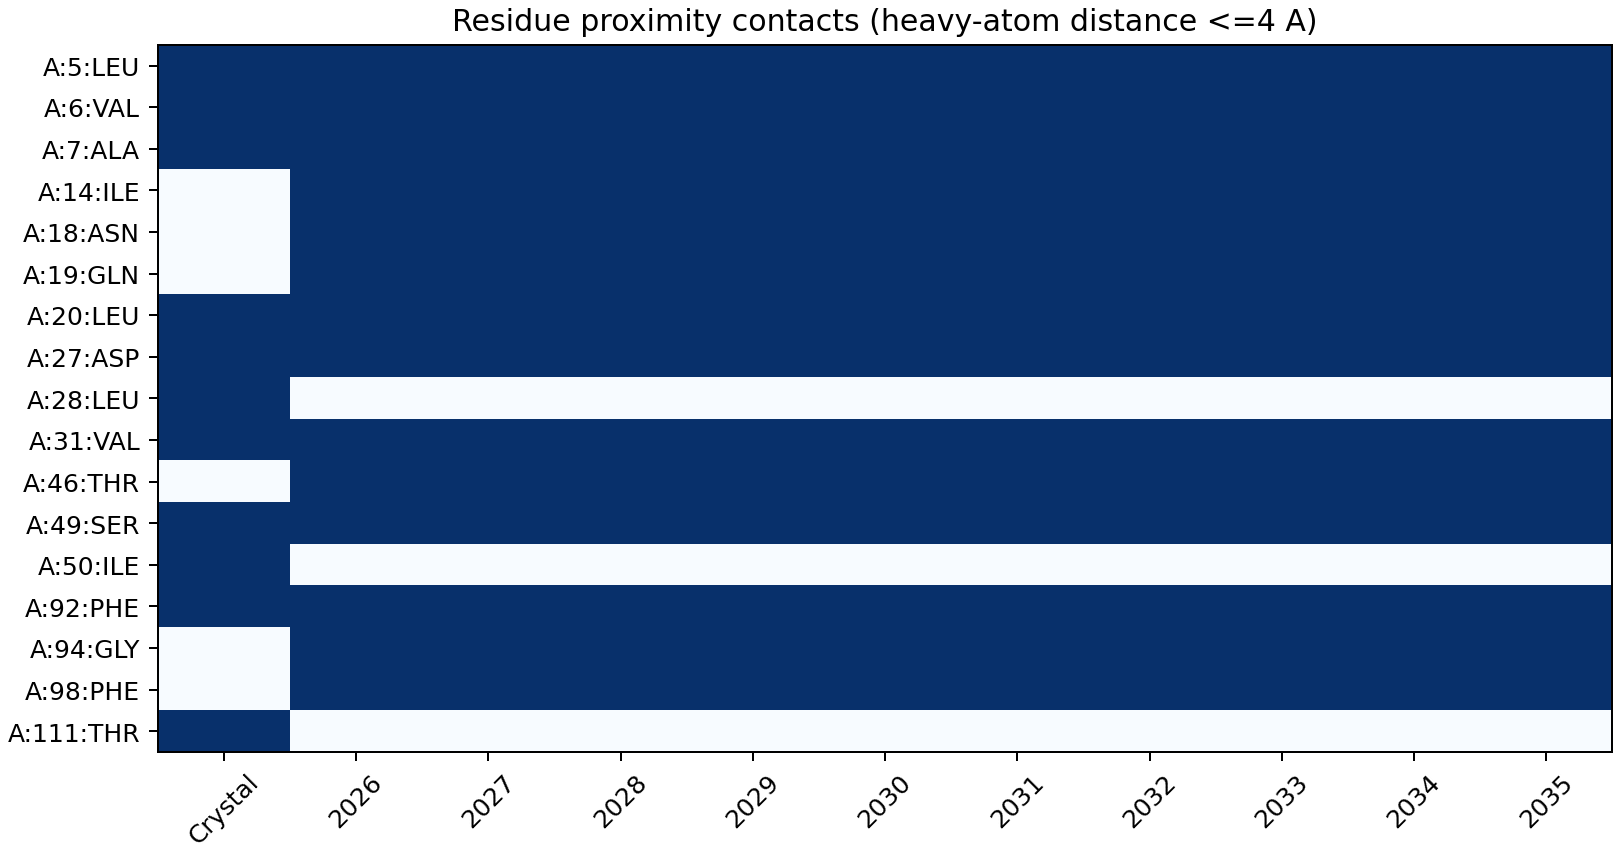

The table this chart was drawn from, first rows:
seed, residue, native_min_A, top1_min_A, native_contact, top1_contact
2026, A:111:THR, 3.793, 4.567, True, False
2026, A:14:ILE, 4.729, 2.81, False, True
2026, A:18:ASN, 4.076, 3.504, False, True
2026, A:19:GLN, 4.013, 3.852, False, True
2026, A:20:LEU, 3.574, 3.624, True, True
2026, A:27:ASP, 2.714, 2.836, True, True
2026, A:28:LEU, 3.936, 4.41, True, False
2026, A:31:VAL, 3.474, 3.538, True, True
2026, A:46:THR, 4.745, 3.709, False, True
2026, A:49:SER, 3.424, 3.328, True, True
2026, A:50:ILE, 3.696, 4.762, True, False
2026, A:5:LEU, 2.835, 3.221, True, True
2026, A:6:VAL, 3.335, 3.402, True, True
2026, A:7:ALA, 3.482, 3.227, True, True
2026, A:92:PHE, 2.88, 2.784, True, True
2026, A:94:GLY, 7.267, 3.511, False, True
2026, A:98:PHE, 4.305, 3.624, False, True
2027, A:111:THR, 3.793, 4.565, True, False
2027, A:14:ILE, 4.729, 2.807, False, True
2027, A:18:ASN, 4.076, 3.444, False, True
2027, A:19:GLN, 4.013, 3.821, False, True
2027, A:20:LEU, 3.574, 3.609, True, True
2027, A:27:ASP, 2.714, 2.861, True, True
2027, A:28:LEU, 3.936, 4.417, True, False
2027, A:31:VAL, 3.474, 3.512, True, True
2027, A:46:THR, 4.745, 3.698, False, True
2027, A:49:SER, 3.424, 3.333, True, True
2027, A:50:ILE, 3.696, 4.704, True, False
2027, A:5:LEU, 2.835, 3.259, True, True
2027, A:6:VAL, 3.335, 3.401, True, True
2027, A:7:ALA, 3.482, 3.226, True, True
2027, A:92:PHE, 2.88, 2.798, True, True
2027, A:94:GLY, 7.267, 3.553, False, True
2027, A:98:PHE, 4.305, 3.631, False, True
2028, A:111:THR, 3.793, 4.551, True, False
2028, A:14:ILE, 4.729, 2.766, False, True
2028, A:18:ASN, 4.076, 3.506, False, True
2028, A:19:GLN, 4.013, 3.82, False, True
2028, A:20:LEU, 3.574, 3.617, True, True
2028, A:27:ASP, 2.714, 2.844, True, True
2028, A:28:LEU, 3.936, 4.385, True, False
2028, A:31:VAL, 3.474, 3.54, True, True
2028, A:46:THR, 4.745, 3.746, False, True
2028, A:49:SER, 3.424, 3.31, True, True
2028, A:50:ILE, 3.696, 4.802, True, False
2028, A:5:LEU, 2.835, 3.274, True, True
2028, A:6:VAL, 3.335, 3.423, True, True
2028, A:7:ALA, 3.482, 3.238, True, True
2028, A:92:PHE, 2.88, 2.78, True, True
2028, A:94:GLY, 7.267, 3.539, False, True
2028, A:98:PHE, 4.305, 3.669, False, True
2029, A:111:THR, 3.793, 4.584, True, False
2029, A:14:ILE, 4.729, 2.819, False, True
2029, A:18:ASN, 4.076, 3.485, False, True
2029, A:19:GLN, 4.013, 3.848, False, True
2029, A:20:LEU, 3.574, 3.59, True, True
2029, A:27:ASP, 2.714, 2.85, True, True
2029, A:28:LEU, 3.936, 4.415, True, False
2029, A:31:VAL, 3.474, 3.536, True, True
2029, A:46:THR, 4.745, 3.688, False, True
... 110 more rows
